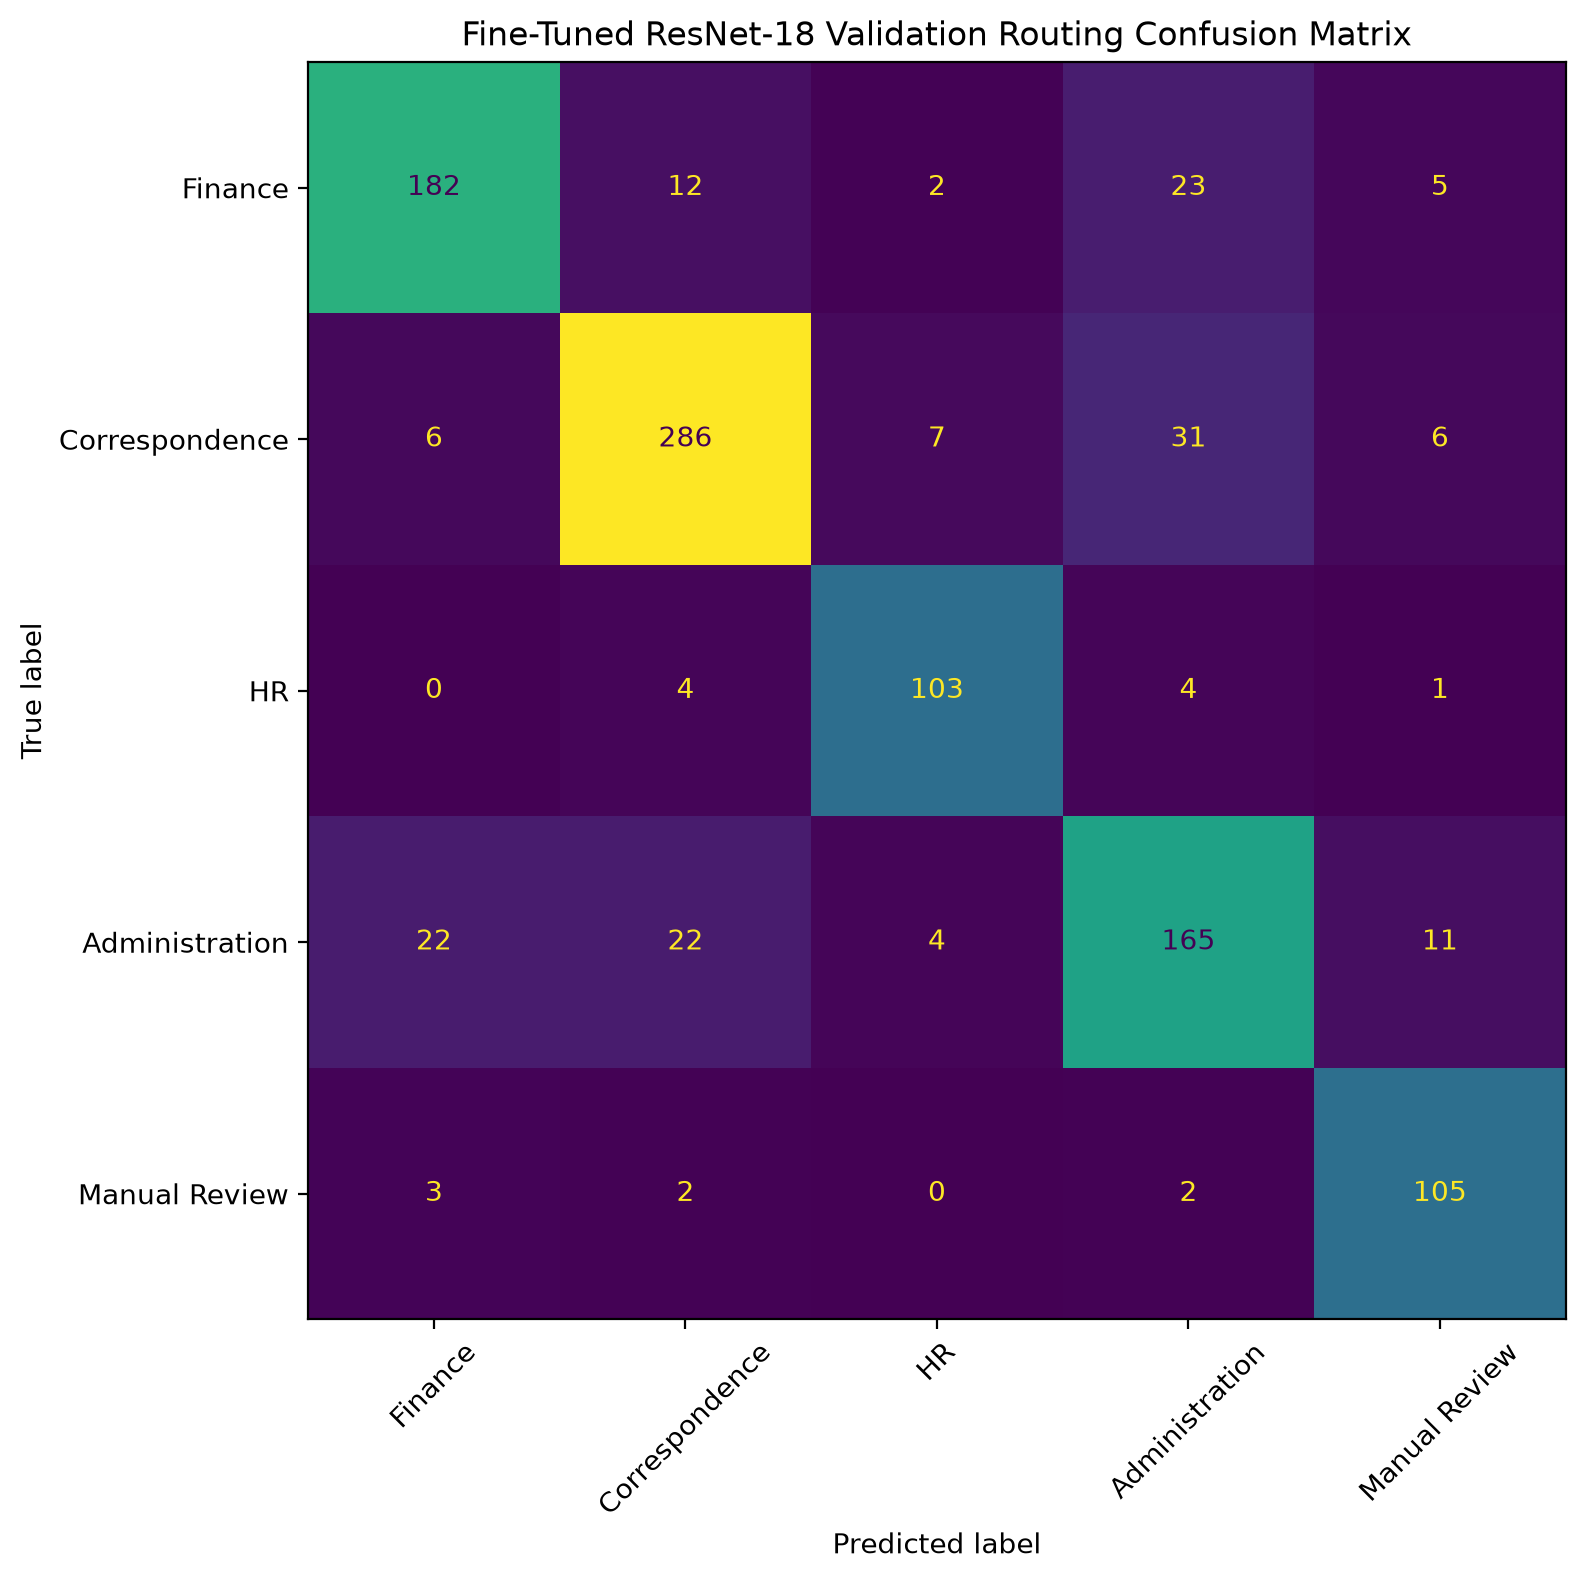

Values plotted in this chart, from the file beside it:
, Finance, Correspondence, HR, Administration, Manual Review
Finance, 182, 12, 2, 23, 5
Correspondence, 6, 286, 7, 31, 6
HR, 0, 4, 103, 4, 1
Administration, 22, 22, 4, 165, 11
Manual Review, 3, 2, 0, 2, 105
